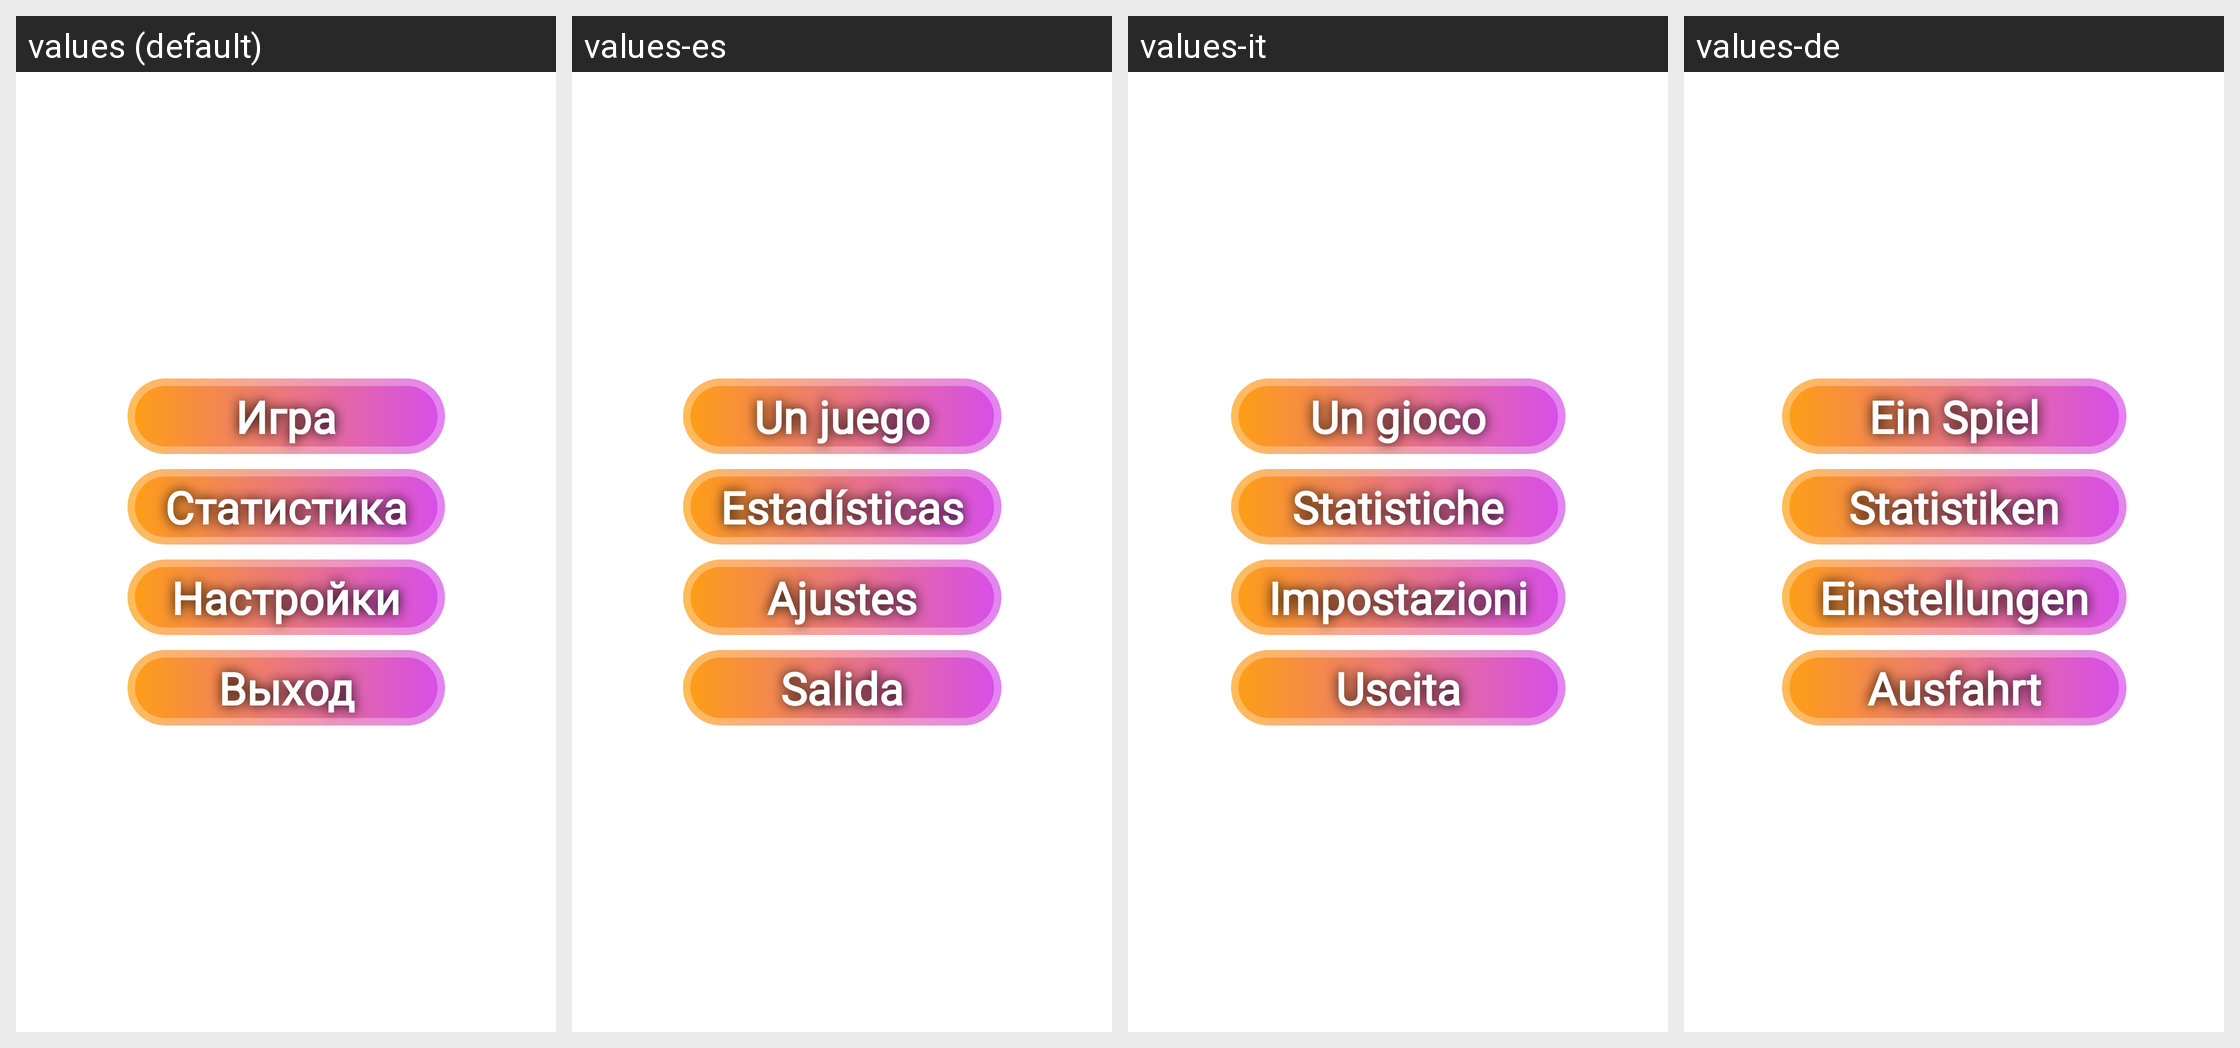

This grid shows one Android layout under several languages. Give, for every string resource on the screen, its name, the default text and each shown locale's text.
Android screen res/layout/menu_main.xml rendered under 4 locales, left to right: values (default), values-es, values-it, values-de. Device: Nexus 5 (rendered at 1080×1920; each locale shown at half size, 540×960, under a caption strip naming it); theme Theme.GuessTheFlag.
Other locales in the repository, not shown: values-en, values-fr, values-kk, values-pl, values-tr, values-uk.
Strings drawn on this screen, with the default value and each locale's value (text and hints the layout hard-codes, and strings that could not be matched under every locale, appear in the picture but are not listed):

menu_start_game
  values: Игра
  values-es: Un juego
  values-it: Un gioco
  values-de: Ein Spiel

menu_statistic
  values: Статистика
  values-es: Estadísticas
  values-it: Statistiche
  values-de: Statistiken

menu_setting
  values: Настройки
  values-es: Ajustes
  values-it: Impostazioni
  values-de: Einstellungen

menu_exit
  values: Выход
  values-es: Salida
  values-it: Uscita
  values-de: Ausfahrt
